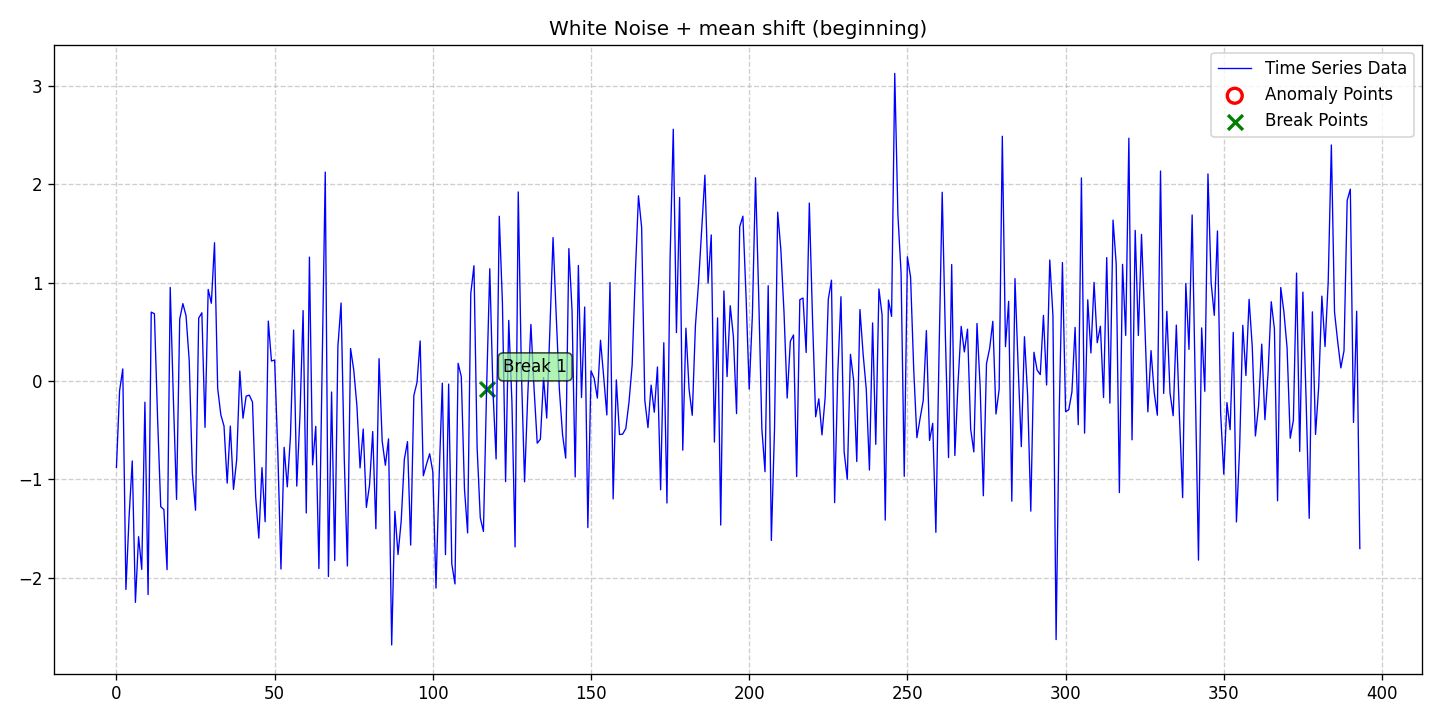

The file beside this chart, header and first rows:
date, data, stationary, det_lin_up, det_lin_down, det_quad, det_cubic, det_exp, det_damped, stoc_trend, volatility, single_seas, multiple_seas, point_anom_single, point_anom_multi, collect_anom, context_anom, mean_shift, var_shift, trend_shift, point_anom_count, point_anom_location, point_anom_point, collect_anom_count
2020-01-01, -0.8777, 0, 0, 0, 0, 0, 0, 0, 0, 0, 0, 0, 0, 0, 0, 0, 1, 0, 0, 0, none, , 0
2020-01-02, -0.09772, 0, 0, 0, 0, 0, 0, 0, 0, 0, 0, 0, 0, 0, 0, 0, 1, 0, 0, 0, none, , 0
2020-01-03, 0.1227, 0, 0, 0, 0, 0, 0, 0, 0, 0, 0, 0, 0, 0, 0, 0, 1, 0, 0, 0, none, , 0
2020-01-04, -2.119, 0, 0, 0, 0, 0, 0, 0, 0, 0, 0, 0, 0, 0, 0, 0, 1, 0, 0, 0, none, , 0
2020-01-05, -1.378, 0, 0, 0, 0, 0, 0, 0, 0, 0, 0, 0, 0, 0, 0, 0, 1, 0, 0, 0, none, , 0
2020-01-06, -0.8126, 0, 0, 0, 0, 0, 0, 0, 0, 0, 0, 0, 0, 0, 0, 0, 1, 0, 0, 0, none, , 0
2020-01-07, -2.25, 0, 0, 0, 0, 0, 0, 0, 0, 0, 0, 0, 0, 0, 0, 0, 1, 0, 0, 0, none, , 0
2020-01-08, -1.583, 0, 0, 0, 0, 0, 0, 0, 0, 0, 0, 0, 0, 0, 0, 0, 1, 0, 0, 0, none, , 0
2020-01-09, -1.915, 0, 0, 0, 0, 0, 0, 0, 0, 0, 0, 0, 0, 0, 0, 0, 1, 0, 0, 0, none, , 0
2020-01-10, -0.2154, 0, 0, 0, 0, 0, 0, 0, 0, 0, 0, 0, 0, 0, 0, 0, 1, 0, 0, 0, none, , 0
2020-01-11, -2.171, 0, 0, 0, 0, 0, 0, 0, 0, 0, 0, 0, 0, 0, 0, 0, 1, 0, 0, 0, none, , 0
2020-01-12, 0.7007, 0, 0, 0, 0, 0, 0, 0, 0, 0, 0, 0, 0, 0, 0, 0, 1, 0, 0, 0, none, , 0
2020-01-13, 0.6841, 0, 0, 0, 0, 0, 0, 0, 0, 0, 0, 0, 0, 0, 0, 0, 1, 0, 0, 0, none, , 0
2020-01-14, -0.3734, 0, 0, 0, 0, 0, 0, 0, 0, 0, 0, 0, 0, 0, 0, 0, 1, 0, 0, 0, none, , 0
2020-01-15, -1.278, 0, 0, 0, 0, 0, 0, 0, 0, 0, 0, 0, 0, 0, 0, 0, 1, 0, 0, 0, none, , 0
2020-01-16, -1.306, 0, 0, 0, 0, 0, 0, 0, 0, 0, 0, 0, 0, 0, 0, 0, 1, 0, 0, 0, none, , 0
2020-01-17, -1.918, 0, 0, 0, 0, 0, 0, 0, 0, 0, 0, 0, 0, 0, 0, 0, 1, 0, 0, 0, none, , 0
2020-01-18, 0.9512, 0, 0, 0, 0, 0, 0, 0, 0, 0, 0, 0, 0, 0, 0, 0, 1, 0, 0, 0, none, , 0
2020-01-19, -0.1847, 0, 0, 0, 0, 0, 0, 0, 0, 0, 0, 0, 0, 0, 0, 0, 1, 0, 0, 0, none, , 0
2020-01-20, -1.203, 0, 0, 0, 0, 0, 0, 0, 0, 0, 0, 0, 0, 0, 0, 0, 1, 0, 0, 0, none, , 0
2020-01-21, 0.6291, 0, 0, 0, 0, 0, 0, 0, 0, 0, 0, 0, 0, 0, 0, 0, 1, 0, 0, 0, none, , 0
2020-01-22, 0.7868, 0, 0, 0, 0, 0, 0, 0, 0, 0, 0, 0, 0, 0, 0, 0, 1, 0, 0, 0, none, , 0
2020-01-23, 0.6636, 0, 0, 0, 0, 0, 0, 0, 0, 0, 0, 0, 0, 0, 0, 0, 1, 0, 0, 0, none, , 0
2020-01-24, 0.2095, 0, 0, 0, 0, 0, 0, 0, 0, 0, 0, 0, 0, 0, 0, 0, 1, 0, 0, 0, none, , 0
2020-01-25, -0.9377, 0, 0, 0, 0, 0, 0, 0, 0, 0, 0, 0, 0, 0, 0, 0, 1, 0, 0, 0, none, , 0
2020-01-26, -1.313, 0, 0, 0, 0, 0, 0, 0, 0, 0, 0, 0, 0, 0, 0, 0, 1, 0, 0, 0, none, , 0
2020-01-27, 0.6389, 0, 0, 0, 0, 0, 0, 0, 0, 0, 0, 0, 0, 0, 0, 0, 1, 0, 0, 0, none, , 0
2020-01-28, 0.6939, 0, 0, 0, 0, 0, 0, 0, 0, 0, 0, 0, 0, 0, 0, 0, 1, 0, 0, 0, none, , 0
2020-01-29, -0.4713, 0, 0, 0, 0, 0, 0, 0, 0, 0, 0, 0, 0, 0, 0, 0, 1, 0, 0, 0, none, , 0
2020-01-30, 0.9308, 0, 0, 0, 0, 0, 0, 0, 0, 0, 0, 0, 0, 0, 0, 0, 1, 0, 0, 0, none, , 0
2020-01-31, 0.7905, 0, 0, 0, 0, 0, 0, 0, 0, 0, 0, 0, 0, 0, 0, 0, 1, 0, 0, 0, none, , 0
2020-02-01, 1.405, 0, 0, 0, 0, 0, 0, 0, 0, 0, 0, 0, 0, 0, 0, 0, 1, 0, 0, 0, none, , 0
2020-02-02, -0.0757, 0, 0, 0, 0, 0, 0, 0, 0, 0, 0, 0, 0, 0, 0, 0, 1, 0, 0, 0, none, , 0
2020-02-03, -0.3441, 0, 0, 0, 0, 0, 0, 0, 0, 0, 0, 0, 0, 0, 0, 0, 1, 0, 0, 0, none, , 0
2020-02-04, -0.4575, 0, 0, 0, 0, 0, 0, 0, 0, 0, 0, 0, 0, 0, 0, 0, 1, 0, 0, 0, none, , 0
2020-02-05, -1.038, 0, 0, 0, 0, 0, 0, 0, 0, 0, 0, 0, 0, 0, 0, 0, 1, 0, 0, 0, none, , 0
2020-02-06, -0.4579, 0, 0, 0, 0, 0, 0, 0, 0, 0, 0, 0, 0, 0, 0, 0, 1, 0, 0, 0, none, , 0
2020-02-07, -1.102, 0, 0, 0, 0, 0, 0, 0, 0, 0, 0, 0, 0, 0, 0, 0, 1, 0, 0, 0, none, , 0
2020-02-08, -0.802, 0, 0, 0, 0, 0, 0, 0, 0, 0, 0, 0, 0, 0, 0, 0, 1, 0, 0, 0, none, , 0
2020-02-09, 0.1012, 0, 0, 0, 0, 0, 0, 0, 0, 0, 0, 0, 0, 0, 0, 0, 1, 0, 0, 0, none, , 0
2020-02-10, -0.3786, 0, 0, 0, 0, 0, 0, 0, 0, 0, 0, 0, 0, 0, 0, 0, 1, 0, 0, 0, none, , 0
2020-02-11, -0.1537, 0, 0, 0, 0, 0, 0, 0, 0, 0, 0, 0, 0, 0, 0, 0, 1, 0, 0, 0, none, , 0
2020-02-12, -0.1438, 0, 0, 0, 0, 0, 0, 0, 0, 0, 0, 0, 0, 0, 0, 0, 1, 0, 0, 0, none, , 0
2020-02-13, -0.2141, 0, 0, 0, 0, 0, 0, 0, 0, 0, 0, 0, 0, 0, 0, 0, 1, 0, 0, 0, none, , 0
2020-02-14, -1.175, 0, 0, 0, 0, 0, 0, 0, 0, 0, 0, 0, 0, 0, 0, 0, 1, 0, 0, 0, none, , 0
2020-02-15, -1.598, 0, 0, 0, 0, 0, 0, 0, 0, 0, 0, 0, 0, 0, 0, 0, 1, 0, 0, 0, none, , 0
2020-02-16, -0.8805, 0, 0, 0, 0, 0, 0, 0, 0, 0, 0, 0, 0, 0, 0, 0, 1, 0, 0, 0, none, , 0
2020-02-17, -1.43, 0, 0, 0, 0, 0, 0, 0, 0, 0, 0, 0, 0, 0, 0, 0, 1, 0, 0, 0, none, , 0
2020-02-18, 0.6091, 0, 0, 0, 0, 0, 0, 0, 0, 0, 0, 0, 0, 0, 0, 0, 1, 0, 0, 0, none, , 0
2020-02-19, 0.2031, 0, 0, 0, 0, 0, 0, 0, 0, 0, 0, 0, 0, 0, 0, 0, 1, 0, 0, 0, none, , 0
2020-02-20, 0.2135, 0, 0, 0, 0, 0, 0, 0, 0, 0, 0, 0, 0, 0, 0, 0, 1, 0, 0, 0, none, , 0
2020-02-21, -0.714, 0, 0, 0, 0, 0, 0, 0, 0, 0, 0, 0, 0, 0, 0, 0, 1, 0, 0, 0, none, , 0
2020-02-22, -1.911, 0, 0, 0, 0, 0, 0, 0, 0, 0, 0, 0, 0, 0, 0, 0, 1, 0, 0, 0, none, , 0
2020-02-23, -0.6737, 0, 0, 0, 0, 0, 0, 0, 0, 0, 0, 0, 0, 0, 0, 0, 1, 0, 0, 0, none, , 0
2020-02-24, -1.076, 0, 0, 0, 0, 0, 0, 0, 0, 0, 0, 0, 0, 0, 0, 0, 1, 0, 0, 0, none, , 0
2020-02-25, -0.5641, 0, 0, 0, 0, 0, 0, 0, 0, 0, 0, 0, 0, 0, 0, 0, 1, 0, 0, 0, none, , 0
2020-02-26, 0.518, 0, 0, 0, 0, 0, 0, 0, 0, 0, 0, 0, 0, 0, 0, 0, 1, 0, 0, 0, none, , 0
2020-02-27, -1.068, 0, 0, 0, 0, 0, 0, 0, 0, 0, 0, 0, 0, 0, 0, 0, 1, 0, 0, 0, none, , 0
2020-02-28, -0.3578, 0, 0, 0, 0, 0, 0, 0, 0, 0, 0, 0, 0, 0, 0, 0, 1, 0, 0, 0, none, , 0
2020-02-29, 0.716, 0, 0, 0, 0, 0, 0, 0, 0, 0, 0, 0, 0, 0, 0, 0, 1, 0, 0, 0, none, , 0
... 334 more rows
